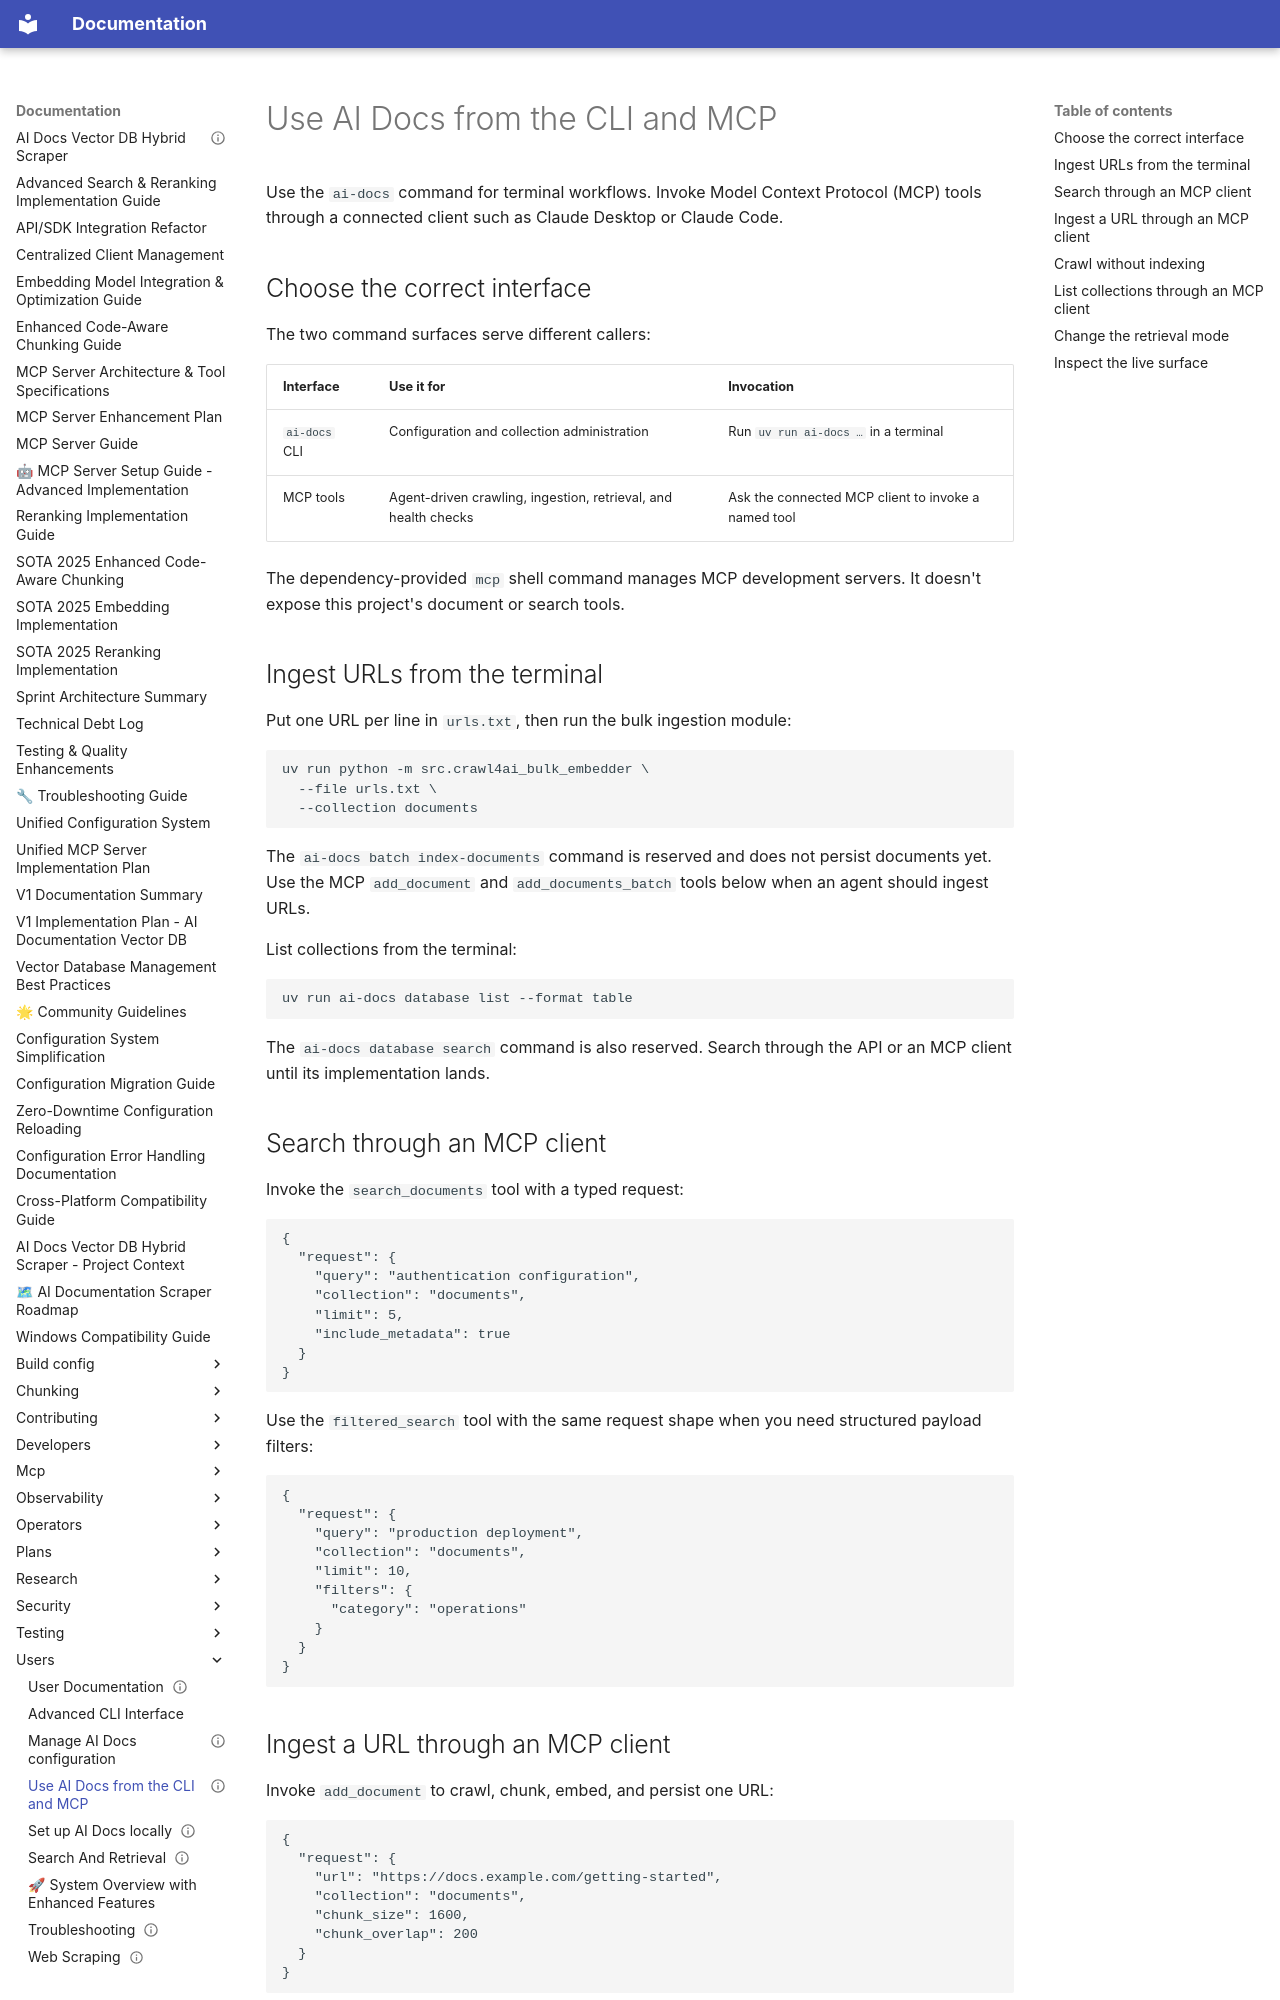

repository: BjornMelin/ai-docs-vector-db-hybrid-scraper · page: users/examples-and-recipes/index.html · generator: mkdocs

---
title: Use AI Docs from the CLI and MCP
audience: users
status: active
owner: product-education
last_reviewed: 2026-07-12
meta:
  contentType: How-to
  category: Getting started
---

# Use AI Docs from the CLI and MCP

Use the `ai-docs` command for terminal workflows. Invoke Model Context Protocol (MCP) tools through a connected client such as Claude Desktop or Claude Code.

## Choose the correct interface

The two command surfaces serve different callers:

| Interface | Use it for | Invocation |
| --- | --- | --- |
| `ai-docs` CLI | Configuration and collection administration | Run `uv run ai-docs …` in a terminal |
| MCP tools | Agent-driven crawling, ingestion, retrieval, and health checks | Ask the connected MCP client to invoke a named tool |

The dependency-provided `mcp` shell command manages MCP development servers. It doesn't expose this project's document or search tools.

## Ingest URLs from the terminal

Put one URL per line in `urls.txt`, then run the bulk ingestion module:

```bash
uv run python -m src.crawl4ai_bulk_embedder \
  --file urls.txt \
  --collection documents
```

The `ai-docs batch index-documents` command is reserved and does not persist
documents yet. Use the MCP `add_document` and `add_documents_batch` tools below
when an agent should ingest URLs.

List collections from the terminal:

```bash
uv run ai-docs database list --format table
```

The `ai-docs database search` command is also reserved. Search through the API
or an MCP client until its implementation lands.

## Search through an MCP client

Invoke the `search_documents` tool with a typed request:

```json
{
  "request": {
    "query": "authentication configuration",
    "collection": "documents",
    "limit": 5,
    "include_metadata": true
  }
}
```

Use the `filtered_search` tool with the same request shape when you need structured payload filters:

```json
{
  "request": {
    "query": "production deployment",
    "collection": "documents",
    "limit": 10,
    "filters": {
      "category": "operations"
    }
  }
}
```
